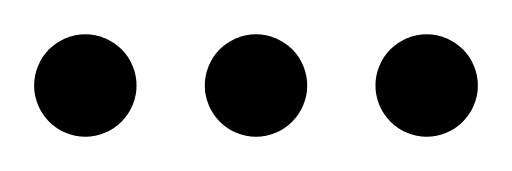
t = 0.00 s
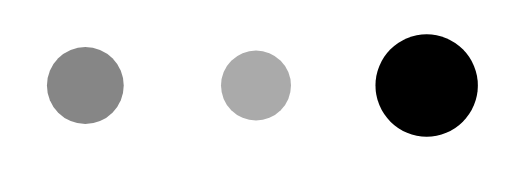
t = 0.23 s
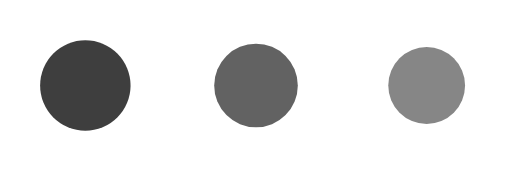
t = 0.43 s
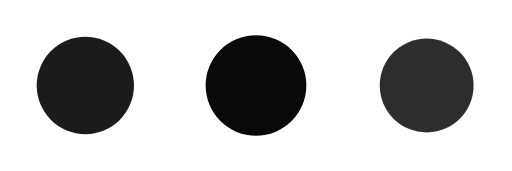
t = 0.68 s
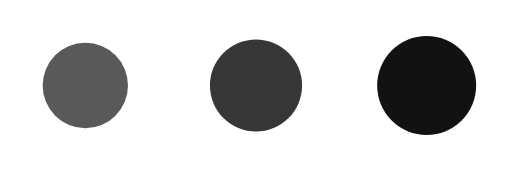
t = 0.85 s
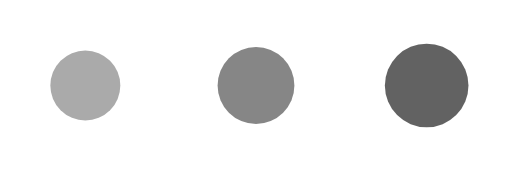
t = 1.08 s

The animated SVG that drew these frames (rendered in a browser with its animation timeline set to each time). Animation: 6 SMIL elements (animate=6); one cycle of 1.30 s, repeats indefinitely.

<svg width="60" height="20" viewBox="0 0 60 20" xmlns="http://w3.org" fill="currentColor">
  <circle cx="10" cy="10" r="6">
    <animate attributeName="opacity" dur="1s" values="0.3;1;0.3" repeatCount="indefinite" begin="0.1"/>
    <animate attributeName="r" dur="1s" values="4;6;4" repeatCount="indefinite" begin="0.1"/>
  </circle>
  <circle cx="30" cy="10" r="6">
    <animate attributeName="opacity" dur="1s" values="0.3;1;0.3" repeatCount="indefinite" begin="0.2"/>
    <animate attributeName="r" dur="1s" values="4;6;4" repeatCount="indefinite" begin="0.2"/>
  </circle>
  <circle cx="50" cy="10" r="6">
    <animate attributeName="opacity" dur="1s" values="0.3;1;0.3" repeatCount="indefinite" begin="0.3"/>
    <animate attributeName="r" dur="1s" values="4;6;4" repeatCount="indefinite" begin="0.3"/>
  </circle>
</svg>
